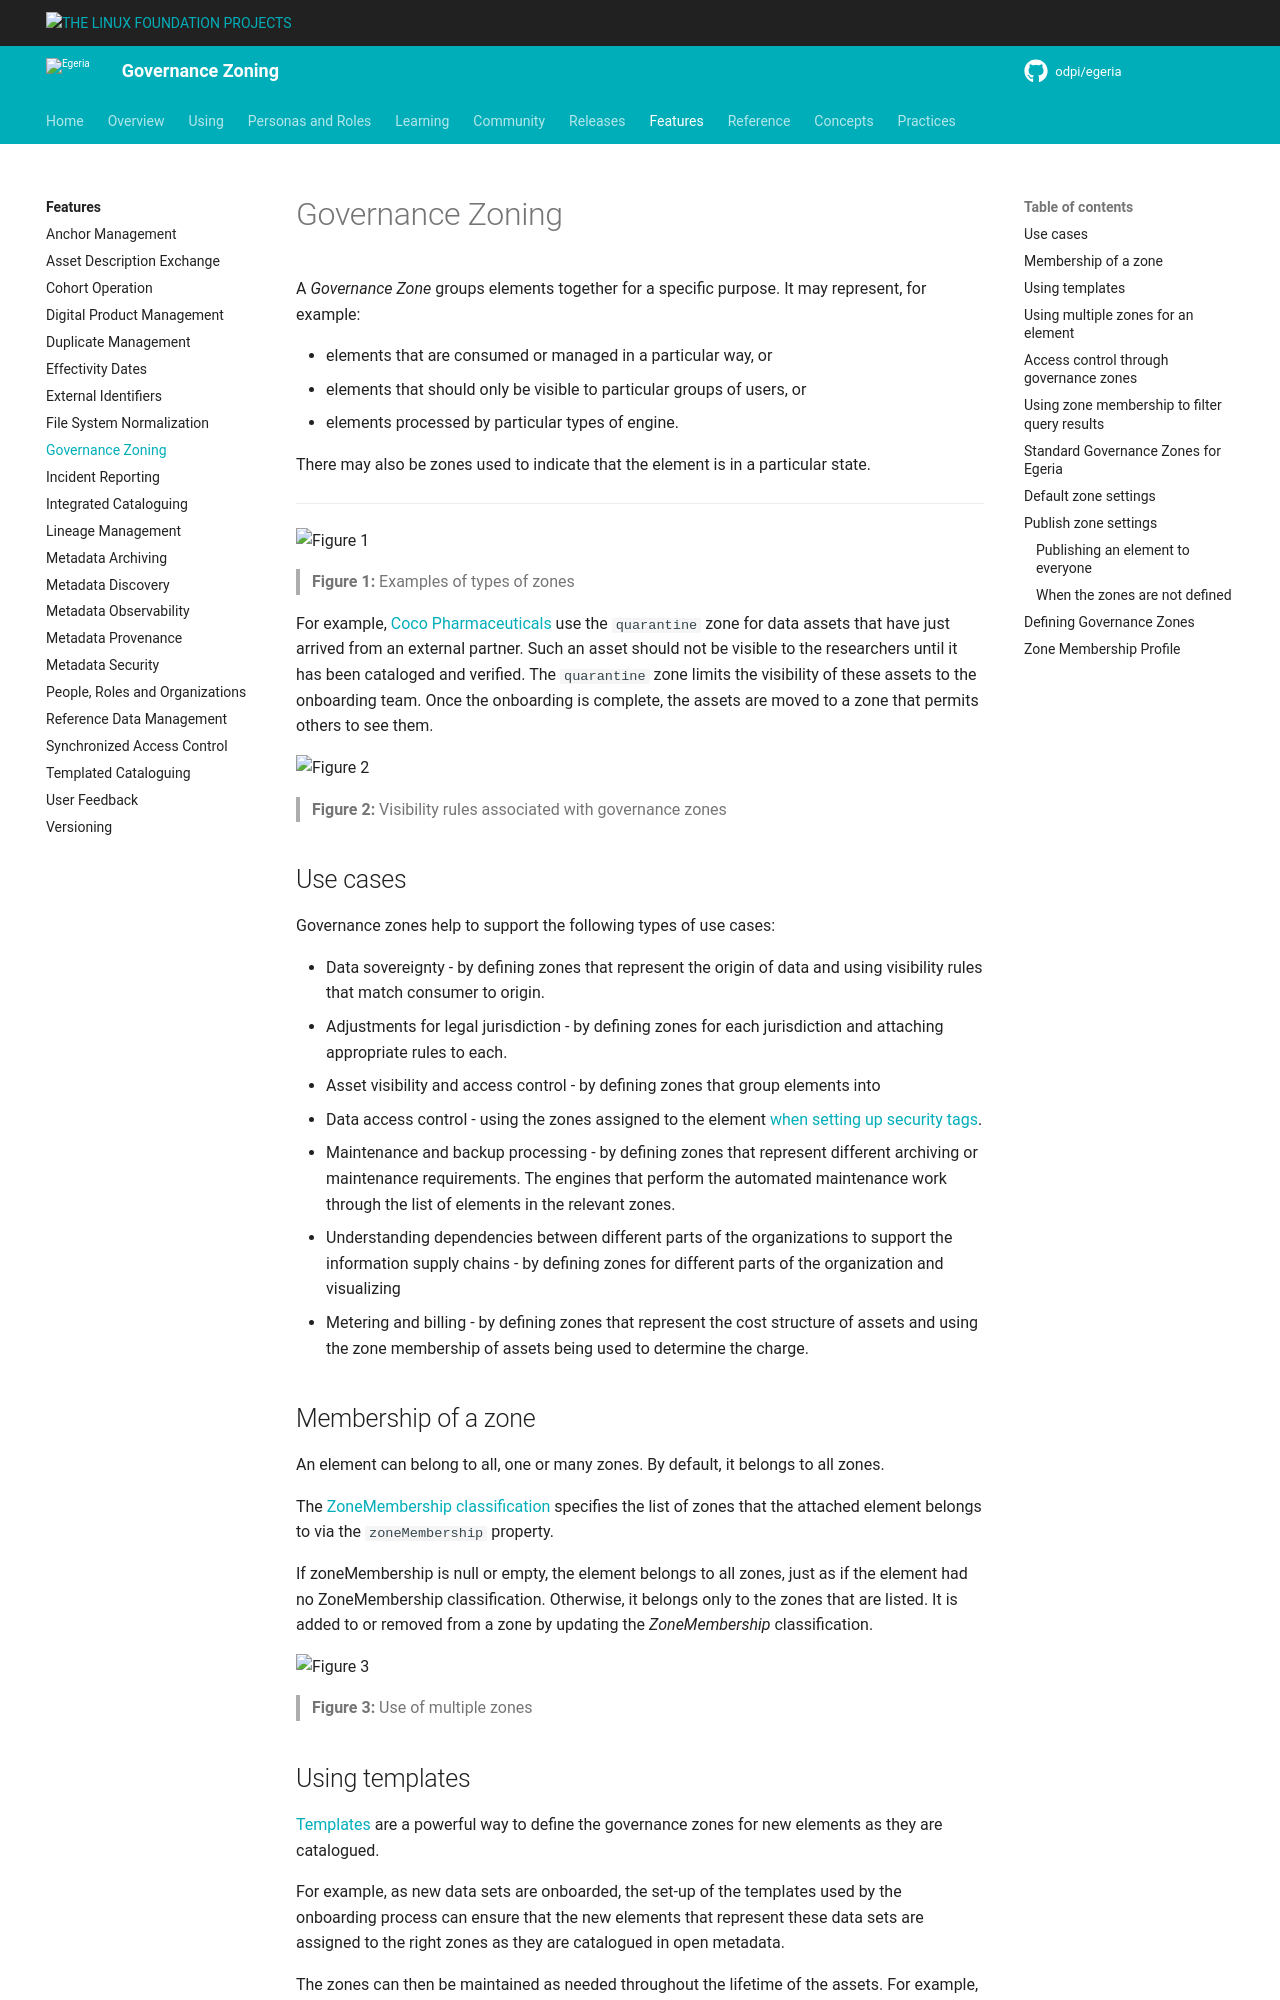

repository: odpi/egeria-docs · page: features/governance-zoning/overview/index.html · generator: mkdocs

<!-- SPDX-License-Identifier: CC-BY-4.0 -->
<!-- Copyright Contributors to the ODPi Egeria project 2020. -->

# Governance Zoning

A *Governance Zone* groups elements together for a specific purpose. It may represent, for example:

* elements that are consumed or managed in a particular way, or 
* elements that should only be visible to particular groups of users, or
* elements processed by particular types of engine.

There may also be zones used to indicate that the element is in a particular state.  

----

![Figure 1](types-of-zones.svg)
> **Figure 1:** Examples of types of zones

For example, [Coco Pharmaceuticals](/practices/coco-pharmaceuticals) use the `quarantine` zone for data assets that have just arrived from an external partner. Such an asset should not be visible to the researchers until it has been cataloged and verified.  The `quarantine` zone limits the visibility of these assets to the onboarding team.  Once the onboarding is complete, the assets are moved to a zone that permits others to see them.

![Figure 2](visiblity-rules-for-governance-zones.svg)
> **Figure 2:** Visibility rules associated with governance zones

## Use cases

Governance zones help to support the following types of use cases:

* Data sovereignty - by defining zones that represent the origin of data and using visibility rules that match consumer to origin.
* Adjustments for legal jurisdiction - by defining zones for each jurisdiction and attaching appropriate rules to each.
* Asset visibility and access control - by defining zones that group elements into 
* Data access control - using the zones assigned to the element [when setting up security tags](/features/synchronized-access-control/overview/#consolidate).
* Maintenance and backup processing - by defining zones that represent different archiving or maintenance requirements.  The engines that perform the automated maintenance work through the list of elements in the relevant zones.
* Understanding dependencies between different parts of the organizations to support the information supply chains - by defining zones for different parts of the organization and visualizing 
* Metering and billing - by defining zones that represent the cost structure of assets and using the zone membership of assets being used to determine the charge.


## Membership of a zone

An element can belong to all, one or many zones.  By default, it belongs to all zones. 

The [ZoneMembership classification](/types/4/0424-Governance-Zones/)  specifies the list of zones that the attached element belongs to via the `zoneMembership` property.  

If zoneMembership is null or empty, the element belongs to all zones, just as if the element had no ZoneMembership classification.  Otherwise, it belongs only to the zones that are listed.  It is added to or removed from a zone by updating the *ZoneMembership* classification.

![Figure 3](asset-in-many-zones.svg)
> **Figure 3:** Use of multiple zones

## Using templates

[Templates](/concepts/template) are a powerful way to define the governance zones for new elements as they are catalogued.

For example, as new data sets are onboarded, the set-up of the templates used by the onboarding process can ensure that the new elements that represent these data sets are assigned to the right zones as they are catalogued in open metadata.  

The zones can then be maintained as needed throughout the lifetime of the assets.  For example, if one of these assets becomes part of a digital product, its zone membership may be updated to match the zones for the overall digital product.  

## Using multiple zones for an element

When designing the governance zones for your organization, it is necessary to take care that the visibility rules associated with an element's zones are complementary rather than conflicting.

Here is an example:

![Figure 4](multi-zone-membership.svg)
> **Figure 4:** Thinking through the meaning of belonging to multiple zones

A user only has to have access through **either** of the listed zones to be able to perform their desired operation on the element.
